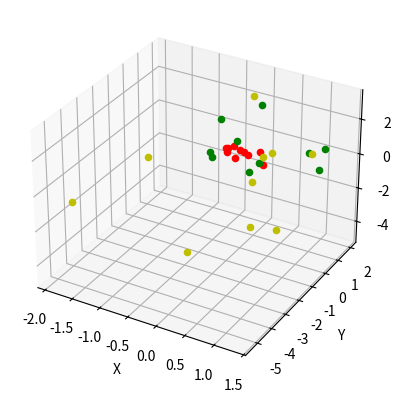

This chart was generated by the following Python code:
#pattern_recognition     author:15030140050

#对w1类中的3个特征，分别求解最大似然估计均值和方差
#由数学计算可得，通过极大似然法得到的正态分布均值就是样本均值，方差为
#(x-uc)(x-uc)^T的均值
from numpy import *
import matplotlib.pyplot as plt
from mpl_toolkits.mplot3d import Axes3D

w1=[[0.42,-0.087,0.58],
    [-0.20,-3.00,-3.40],
    [1.30,-0.32,1.70],
    [0.39,0.71,0.23],
    [-1.6,-5.3,-0.15],
    [-0.029,0.89,-4.70],
    [-0.23,1.90,2.20],
    [0.27,-0.30,-0.87],
    [-1.90,0.76,-2.10],
    [0.87,-1.0,-2.6]]

w2=[[-0.40,0.58,-0.089],
    [-0.31,0.27,-0.04],
    [0.38,0.055,-0.035],
    [-0.15,0.53,0.011],
    [-0.35,0.47,0.034],
    [0.17,0.69,0.10],
    [-0.011,0.55,-0.18],
    [-0.27,0.61,0.12],
    [-0.065,0.49,0.0012],
    [-0.12,0.054,-0.063]]

w3=[[0.835,1.60,-0.014],
    [1.10,1.60,0.48],
    [-0.44,-0.41,0.32],
    [0.047,-0.45,1.40],
    [0.28,0.35,3.10],
    [-0.39,-0.48,0.11],
    [0.34,-0.079,0.14],
    [-0.30,-0.22,2.2],
    [1.10,1.20,-0.46],
    [0.18,-0.11,-0.49]]

meanu = mean(w1,axis=0)
print(meanu)
squarec = []
for i in range(len(w1)):
    squarec.append((w1[i]-meanu)*(w1[i]-meanu).T)
yita = mean(squarec,axis=0)
print(yita)



ax = plt.subplot(111, projection='3d')  # 创建一个三维的绘图工程
#  将数据点分成三部分画，在颜色上有区分度
for i in range(len(w1)):
    ax.scatter(w1[i][0],w1[i][1],w1[i][2], c='y')  # 绘制数据点
for i in range(len(w2)):
    ax.scatter(w2[i][0], w2[i][1], w2[i][2], c='r')
for i in range(len(w3)):
    ax.scatter(w3[i][0], w3[i][1], w3[i][2], c='g')
#ax.scatter(x[10:20], y[10:20], z[10:20], c='r')
#ax.scatter(x[30:40], y[30:40], z[30:40], c='g')

ax.set_zlabel('Z')  # 坐标轴
ax.set_ylabel('Y')
ax.set_xlabel('X')
plt.show()
